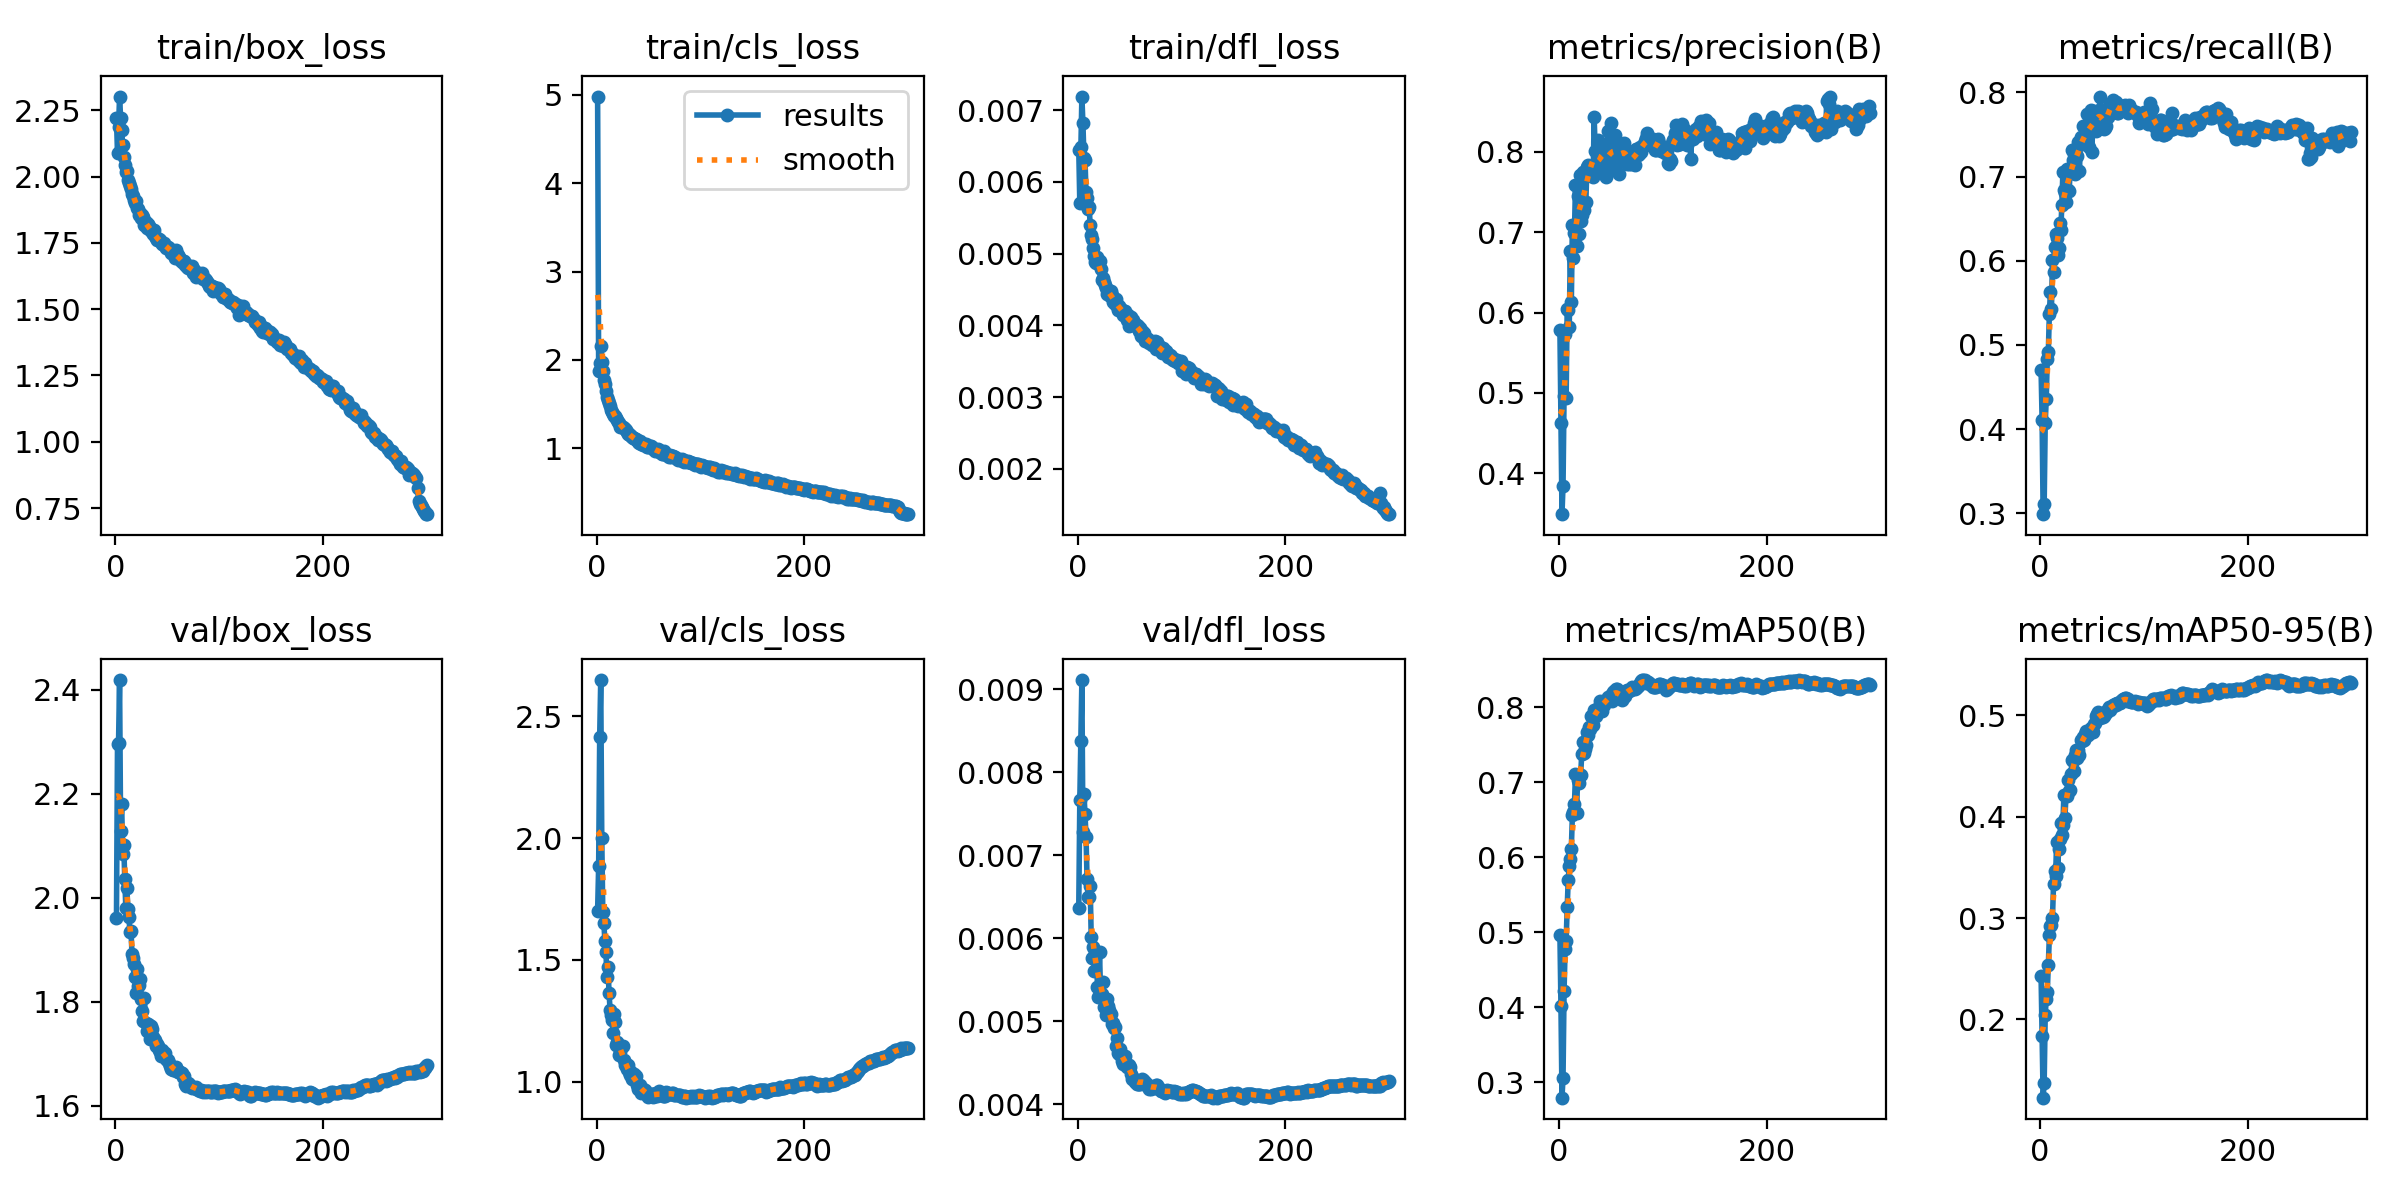

The table this chart was drawn from, first rows:
epoch, time, train/box_loss, train/cls_loss, train/dfl_loss, metrics/precision(B), metrics/recall(B), metrics/mAP50(B), metrics/mAP50-95(B), val/box_loss, val/cls_loss, val/dfl_loss, lr/pg0, lr/pg1, lr/pg2, lr/pg3, lr/pg4, lr/pg5, lr/pg6, lr/pg7
1, 265.3, 2.22, 4.982, 0.00645, 0.5786, 0.4709, 0.4965, 0.2431, 1.962, 1.702, 0.00637, 0.00998, 0.003327, 0.00998, 0.003327, 0.00998, 0.003327, 0.00998, 0.003327
2, 499.9, 2.088, 1.877, 0.0057, 0.4631, 0.4109, 0.4013, 0.1832, 2.296, 1.886, 0.00766, 0.01991, 0.006638, 0.01991, 0.006638, 0.01991, 0.006638, 0.01991, 0.006638
3, 704.6, 2.187, 1.966, 0.00648, 0.3492, 0.2991, 0.2792, 0.1227, 2.298, 2.416, 0.00837, 0.02978, 0.009927, 0.02978, 0.009927, 0.02978, 0.009927, 0.02978, 0.009927
4, 908.7, 2.302, 2.153, 0.00719, 0.3847, 0.3109, 0.3059, 0.1375, 2.419, 2.649, 0.00911, 0.0297, 0.009901, 0.0297, 0.009901, 0.0297, 0.009901, 0.0297, 0.009901
5, 1113, 2.221, 1.98, 0.00682, 0.4958, 0.4074, 0.421, 0.2041, 2.129, 2.001, 0.00728, 0.0296, 0.009868, 0.0296, 0.009868, 0.0296, 0.009868, 0.0296, 0.009868
6, 1317, 2.174, 1.872, 0.00634, 0.5729, 0.4358, 0.4771, 0.2205, 2.18, 1.696, 0.00774, 0.0295, 0.009835, 0.0295, 0.009835, 0.0295, 0.009835, 0.0295, 0.009835
7, 1520, 2.121, 1.777, 0.00631, 0.4934, 0.4833, 0.4881, 0.2274, 2.084, 1.653, 0.0075, 0.02941, 0.009802, 0.02941, 0.009802, 0.02941, 0.009802, 0.02941, 0.009802
8, 1724, 2.075, 1.722, 0.00586, 0.6041, 0.4922, 0.533, 0.2535, 2.102, 1.577, 0.00722, 0.02931, 0.009769, 0.02931, 0.009769, 0.02931, 0.009769, 0.02931, 0.009769
9, 1928, 2.044, 1.648, 0.00578, 0.6031, 0.5373, 0.5696, 0.2829, 2.037, 1.532, 0.00671, 0.02921, 0.009736, 0.02921, 0.009736, 0.02921, 0.009736, 0.02921, 0.009736
10, 2132, 2.018, 1.585, 0.00562, 0.5823, 0.5633, 0.5886, 0.2919, 1.981, 1.43, 0.0065, 0.02911, 0.009703, 0.02911, 0.009703, 0.02911, 0.009703, 0.02911, 0.009703
11, 2336, 2.021, 1.551, 0.00565, 0.6766, 0.5429, 0.5969, 0.2935, 2.019, 1.471, 0.0065, 0.02901, 0.00967, 0.02901, 0.00967, 0.02901, 0.00967, 0.02901, 0.00967
12, 2540, 1.989, 1.511, 0.0054, 0.6127, 0.6006, 0.6113, 0.3001, 1.979, 1.366, 0.00663, 0.02891, 0.009637, 0.02891, 0.009637, 0.02891, 0.009637, 0.02891, 0.009637
13, 2744, 1.977, 1.476, 0.00526, 0.7094, 0.5872, 0.6557, 0.3335, 1.963, 1.296, 0.00601, 0.02881, 0.009604, 0.02881, 0.009604, 0.02881, 0.009604, 0.02881, 0.009604
14, 2947, 1.965, 1.436, 0.00521, 0.6678, 0.6168, 0.6598, 0.346, 1.934, 1.273, 0.00576, 0.02871, 0.009571, 0.02871, 0.009571, 0.02871, 0.009571, 0.02871, 0.009571
15, 3152, 1.952, 1.411, 0.00508, 0.6996, 0.6319, 0.6709, 0.3418, 1.936, 1.252, 0.00589, 0.02861, 0.009538, 0.02861, 0.009538, 0.02861, 0.009538, 0.02861, 0.009538
16, 3355, 1.936, 1.39, 0.00497, 0.7593, 0.6277, 0.7103, 0.3751, 1.891, 1.2, 0.0056, 0.02851, 0.009505, 0.02851, 0.009505, 0.02851, 0.009505, 0.02851, 0.009505
17, 3559, 1.926, 1.361, 0.00489, 0.6829, 0.6074, 0.6583, 0.3499, 1.884, 1.276, 0.00583, 0.02842, 0.009472, 0.02842, 0.009472, 0.02842, 0.009472, 0.02842, 0.009472
18, 3763, 1.911, 1.365, 0.00487, 0.7453, 0.6157, 0.7023, 0.3681, 1.873, 1.246, 0.00583, 0.02832, 0.009439, 0.02832, 0.009439, 0.02832, 0.009439, 0.02832, 0.009439
19, 3967, 1.902, 1.338, 0.00496, 0.6974, 0.6453, 0.6991, 0.3777, 1.847, 1.151, 0.00541, 0.02822, 0.009406, 0.02822, 0.009406, 0.02822, 0.009406, 0.02822, 0.009406
20, 4171, 1.907, 1.321, 0.00487, 0.7711, 0.6364, 0.7093, 0.3934, 1.817, 1.161, 0.00529, 0.02812, 0.009373, 0.02812, 0.009373, 0.02812, 0.009373, 0.02812, 0.009373
21, 4375, 1.882, 1.292, 0.0049, 0.7144, 0.6659, 0.71, 0.3818, 1.862, 1.154, 0.00584, 0.02802, 0.00934, 0.02802, 0.00934, 0.02802, 0.00934, 0.02802, 0.00934
22, 4579, 1.878, 1.288, 0.00479, 0.7214, 0.7051, 0.737, 0.3923, 1.831, 1.109, 0.00533, 0.02792, 0.009307, 0.02792, 0.009307, 0.02792, 0.009307, 0.02792, 0.009307
23, 4784, 1.855, 1.238, 0.00464, 0.7754, 0.6835, 0.7537, 0.4214, 1.832, 1.122, 0.00533, 0.02782, 0.009274, 0.02782, 0.009274, 0.02782, 0.009274, 0.02782, 0.009274
24, 4988, 1.862, 1.248, 0.00466, 0.7274, 0.6808, 0.7383, 0.3986, 1.843, 1.14, 0.00547, 0.02772, 0.009241, 0.02772, 0.009241, 0.02772, 0.009241, 0.02772, 0.009241
25, 5191, 1.845, 1.246, 0.0046, 0.7364, 0.6698, 0.7438, 0.4217, 1.805, 1.146, 0.00517, 0.02762, 0.009208, 0.02762, 0.009208, 0.02762, 0.009208, 0.02762, 0.009208
26, 5395, 1.856, 1.229, 0.00456, 0.7378, 0.7084, 0.749, 0.4205, 1.783, 1.091, 0.00518, 0.02753, 0.009175, 0.02753, 0.009175, 0.02753, 0.009175, 0.02753, 0.009175
27, 5599, 1.849, 1.216, 0.00452, 0.7815, 0.684, 0.7673, 0.4365, 1.763, 1.067, 0.00507, 0.02743, 0.009142, 0.02743, 0.009142, 0.02743, 0.009142, 0.02743, 0.009142
28, 5803, 1.82, 1.201, 0.00444, 0.7837, 0.6834, 0.7625, 0.4256, 1.808, 1.071, 0.00527, 0.02733, 0.009109, 0.02733, 0.009109, 0.02733, 0.009109, 0.02733, 0.009109
29, 6007, 1.83, 1.184, 0.0045, 0.7801, 0.7043, 0.7731, 0.4266, 1.759, 1.052, 0.00518, 0.02723, 0.009076, 0.02723, 0.009076, 0.02723, 0.009076, 0.02723, 0.009076
30, 6210, 1.807, 1.163, 0.00445, 0.7782, 0.7056, 0.7705, 0.4424, 1.743, 1.069, 0.00513, 0.02713, 0.009043, 0.02713, 0.009043, 0.02713, 0.009043, 0.02713, 0.009043
31, 6414, 1.82, 1.163, 0.00441, 0.7824, 0.7316, 0.7881, 0.4563, 1.758, 1.039, 0.00509, 0.02703, 0.00901, 0.02703, 0.00901, 0.02703, 0.00901, 0.02703, 0.00901
32, 6618, 1.813, 1.145, 0.00448, 0.776, 0.7192, 0.7887, 0.4546, 1.756, 1.026, 0.00509, 0.02693, 0.008977, 0.02693, 0.008977, 0.02693, 0.008977, 0.02693, 0.008977
33, 6823, 1.797, 1.143, 0.00442, 0.7689, 0.7268, 0.7767, 0.445, 1.728, 1.041, 0.00497, 0.02683, 0.008944, 0.02683, 0.008944, 0.02683, 0.008944, 0.02683, 0.008944
34, 7026, 1.802, 1.133, 0.00432, 0.8431, 0.7028, 0.7956, 0.4613, 1.753, 1.011, 0.00498, 0.02673, 0.008911, 0.02673, 0.008911, 0.02673, 0.008911, 0.02673, 0.008911
35, 7230, 1.793, 1.112, 0.00437, 0.8006, 0.7253, 0.7938, 0.4662, 1.748, 1.01, 0.00492, 0.02663, 0.008878, 0.02663, 0.008878, 0.02663, 0.008878, 0.02663, 0.008878
36, 7434, 1.785, 1.116, 0.0043, 0.7778, 0.7248, 0.7877, 0.4582, 1.733, 1.033, 0.00493, 0.02653, 0.008845, 0.02653, 0.008845, 0.02653, 0.008845, 0.02653, 0.008845
37, 7638, 1.8, 1.105, 0.00437, 0.7879, 0.7412, 0.7974, 0.4658, 1.728, 1.017, 0.0047, 0.02644, 0.008812, 0.02644, 0.008812, 0.02644, 0.008812, 0.02644, 0.008812
38, 7841, 1.776, 1.107, 0.00427, 0.8143, 0.7069, 0.793, 0.4611, 1.726, 1.022, 0.0048, 0.02634, 0.008779, 0.02634, 0.008779, 0.02634, 0.008779, 0.02634, 0.008779
39, 8045, 1.77, 1.092, 0.00422, 0.789, 0.7467, 0.8008, 0.4756, 1.715, 0.9878, 0.00462, 0.02624, 0.008746, 0.02624, 0.008746, 0.02624, 0.008746, 0.02624, 0.008746
40, 8248, 1.762, 1.072, 0.00427, 0.8078, 0.7457, 0.8083, 0.4748, 1.72, 0.9683, 0.00461, 0.02614, 0.008713, 0.02614, 0.008713, 0.02614, 0.008713, 0.02614, 0.008713
41, 8452, 1.764, 1.062, 0.00425, 0.7742, 0.7598, 0.8039, 0.4785, 1.716, 0.9826, 0.00467, 0.02604, 0.00868, 0.02604, 0.00868, 0.02604, 0.00868, 0.02604, 0.00868
42, 8656, 1.764, 1.076, 0.0042, 0.7823, 0.7383, 0.7944, 0.4762, 1.708, 0.9851, 0.0046, 0.02594, 0.008647, 0.02594, 0.008647, 0.02594, 0.008647, 0.02594, 0.008647
43, 8860, 1.76, 1.046, 0.00421, 0.7834, 0.7438, 0.8035, 0.4821, 1.705, 0.953, 0.00452, 0.02584, 0.008614, 0.02584, 0.008614, 0.02584, 0.008614, 0.02584, 0.008614
44, 9064, 1.755, 1.058, 0.00415, 0.7996, 0.7398, 0.8063, 0.4849, 1.696, 0.9668, 0.00449, 0.02574, 0.008581, 0.02574, 0.008581, 0.02574, 0.008581, 0.02574, 0.008581
45, 9269, 1.745, 1.036, 0.0042, 0.769, 0.7747, 0.8101, 0.4808, 1.707, 0.9688, 0.00453, 0.02564, 0.008548, 0.02564, 0.008548, 0.02564, 0.008548, 0.02564, 0.008548
46, 9472, 1.745, 1.05, 0.0042, 0.7862, 0.7501, 0.8087, 0.4812, 1.702, 0.9552, 0.00458, 0.02555, 0.008515, 0.02555, 0.008515, 0.02555, 0.008515, 0.02555, 0.008515
47, 9675, 1.749, 1.039, 0.00408, 0.8263, 0.735, 0.8133, 0.484, 1.7, 0.9649, 0.00445, 0.02545, 0.008482, 0.02545, 0.008482, 0.02545, 0.008482, 0.02545, 0.008482
48, 9879, 1.739, 1.047, 0.00415, 0.7784, 0.7735, 0.8118, 0.4846, 1.701, 0.9547, 0.00447, 0.02535, 0.008449, 0.02535, 0.008449, 0.02535, 0.008449, 0.02535, 0.008449
49, 10083, 1.729, 1.015, 0.00399, 0.7836, 0.7795, 0.8139, 0.4879, 1.691, 0.944, 0.00447, 0.02525, 0.008416, 0.02525, 0.008416, 0.02525, 0.008416, 0.02525, 0.008416
50, 10288, 1.734, 1.01, 0.00406, 0.8364, 0.7289, 0.8168, 0.4879, 1.689, 0.9376, 0.00445, 0.02515, 0.008383, 0.02515, 0.008383, 0.02515, 0.008383, 0.02515, 0.008383
51, 10491, 1.734, 1.027, 0.00412, 0.777, 0.7773, 0.8085, 0.4839, 1.688, 0.9401, 0.00436, 0.02505, 0.00835, 0.02505, 0.00835, 0.02505, 0.00835, 0.02505, 0.00835
52, 10695, 1.731, 1.023, 0.00401, 0.7854, 0.7718, 0.8196, 0.4916, 1.682, 0.949, 0.0043, 0.02495, 0.008317, 0.02495, 0.008317, 0.02495, 0.008317, 0.02495, 0.008317
53, 10899, 1.725, 1.011, 0.00408, 0.8151, 0.7572, 0.8213, 0.4929, 1.676, 0.9475, 0.00432, 0.02485, 0.008284, 0.02485, 0.008284, 0.02485, 0.008284, 0.02485, 0.008284
54, 11102, 1.713, 0.9884, 0.00404, 0.8214, 0.7541, 0.8216, 0.4996, 1.672, 0.9385, 0.0043, 0.02475, 0.008251, 0.02475, 0.008251, 0.02475, 0.008251, 0.02475, 0.008251
55, 11306, 1.712, 0.9951, 0.004, 0.7994, 0.7757, 0.8241, 0.5016, 1.669, 0.9503, 0.00427, 0.02465, 0.008218, 0.02465, 0.008218, 0.02465, 0.008218, 0.02465, 0.008218
56, 11510, 1.707, 0.9671, 0.004, 0.7995, 0.7764, 0.824, 0.5032, 1.668, 0.9423, 0.00428, 0.02456, 0.008185, 0.02456, 0.008185, 0.02456, 0.008185, 0.02456, 0.008185
57, 11714, 1.692, 0.9797, 0.004, 0.7914, 0.7794, 0.8181, 0.5, 1.67, 0.9522, 0.00424, 0.02446, 0.008152, 0.02446, 0.008152, 0.02446, 0.008152, 0.02446, 0.008152
58, 11918, 1.722, 0.9658, 0.00399, 0.7727, 0.7951, 0.8144, 0.4979, 1.675, 0.9424, 0.00425, 0.02436, 0.008119, 0.02436, 0.008119, 0.02436, 0.008119, 0.02436, 0.008119
59, 12122, 1.71, 0.9859, 0.00392, 0.8063, 0.7666, 0.8163, 0.5002, 1.666, 0.9497, 0.00425, 0.02426, 0.008086, 0.02426, 0.008086, 0.02426, 0.008086, 0.02426, 0.008086
60, 12325, 1.703, 0.9755, 0.00396, 0.7997, 0.7575, 0.8151, 0.5016, 1.665, 0.9597, 0.00425, 0.02416, 0.008053, 0.02416, 0.008053, 0.02416, 0.008053, 0.02416, 0.008053
... 240 more rows
